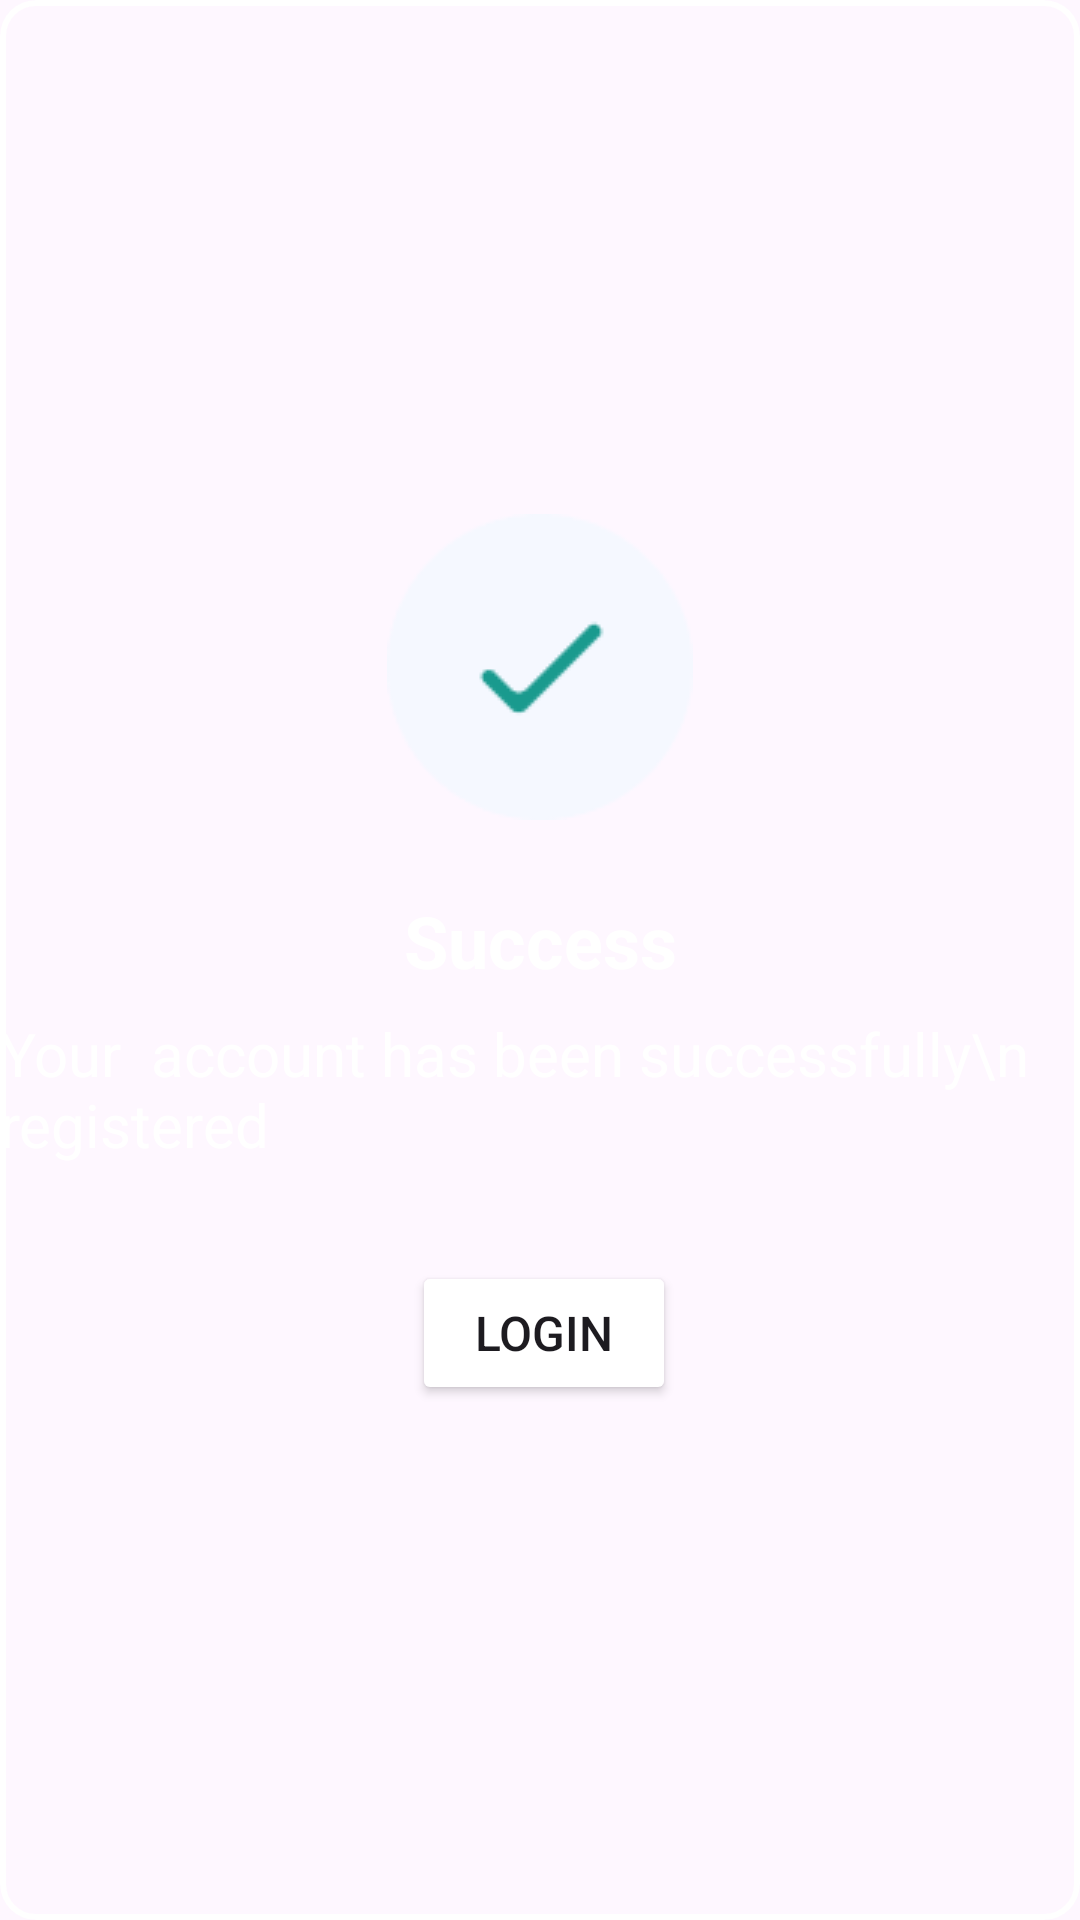

The Android layout XML behind this screen, and the referenced resources:
<!-- AndroidManifest.xml: application theme Theme.MadicsApplication -->
<!-- res/layout/dialog_signup.xml -->
<?xml version="1.0" encoding="utf-8"?>
<com.google.android.material.card.MaterialCardView xmlns:android="http://schemas.android.com/apk/res/android"
    xmlns:app="http://schemas.android.com/apk/res-auto"
    xmlns:tools="http://schemas.android.com/tools"
    android:layout_width="wrap_content"
    android:layout_height="wrap_content"
    android:backgroundTint="@color/ic_launcher_background"
    app:strokeColor="@color/white"
    app:strokeWidth="2dp">


    <androidx.constraintlayout.widget.ConstraintLayout
        android:layout_width="wrap_content"
        android:layout_height="wrap_content"
        android:layout_gravity="center"
        android:paddingVertical="32dp">

        <ImageView
            android:id="@+id/imageView"
            android:layout_width="wrap_content"
            android:layout_height="wrap_content"
            android:layout_gravity="center"
            android:src="@drawable/done"
            app:layout_constraintEnd_toEndOf="parent"
            app:layout_constraintStart_toStartOf="parent"
            app:layout_constraintTop_toTopOf="parent" />

        <TextView
            android:id="@+id/textView5"
            android:layout_width="wrap_content"
            android:layout_height="wrap_content"
            android:layout_gravity="center"
            android:layout_marginTop="24dp"
            android:text="Success"
            android:textColor="@color/white"
            android:textSize="24sp"
            android:textStyle="bold"
            app:layout_constraintEnd_toEndOf="parent"
            app:layout_constraintStart_toStartOf="parent"
            app:layout_constraintTop_toBottomOf="@+id/imageView" />

        <TextView
            android:id="@+id/textView7"
            android:layout_width="wrap_content"
            android:layout_height="wrap_content"
            android:layout_gravity="center"
            android:layout_marginTop="8dp"
            android:text="Your  account has been successfully\n                        registered"
            android:textColor="@color/white"
            android:textSize="20sp"
            app:layout_constraintEnd_toEndOf="parent"
            app:layout_constraintStart_toStartOf="parent"
            app:layout_constraintTop_toBottomOf="@+id/textView5" />

        <Button
            android:id="@+id/btn_dialog_login"
            android:layout_width="wrap_content"
            android:layout_height="wrap_content"
            android:layout_gravity="center"
            android:layout_marginTop="32dp"
            android:backgroundTint="@color/white"
            android:text="Login"
            android:textColor="@color/ic_launcher_background"
            android:textSize="16sp"
            app:layout_constraintEnd_toEndOf="parent"
            app:layout_constraintHorizontal_bias="0.505"
            app:layout_constraintStart_toStartOf="parent"
            app:layout_constraintTop_toBottomOf="@+id/textView7" />
    </androidx.constraintlayout.widget.ConstraintLayout>
</com.google.android.material.card.MaterialCardView>
<!-- resources referenced by this layout -->
<resources>
  <color name="white">#FFFFFFFF</color>
  <!-- drawable done: png bitmap (drawable, 1974 bytes) -->
  <style name="Theme.MadicsApplication" parent="Base.Theme.MadicsApplication" />
  <style name="Base.Theme.MadicsApplication" parent="Theme.Material3.DayNight.NoActionBar">
          <item name="colorPrimary">#199A8E</item>
          </style>
</resources>
